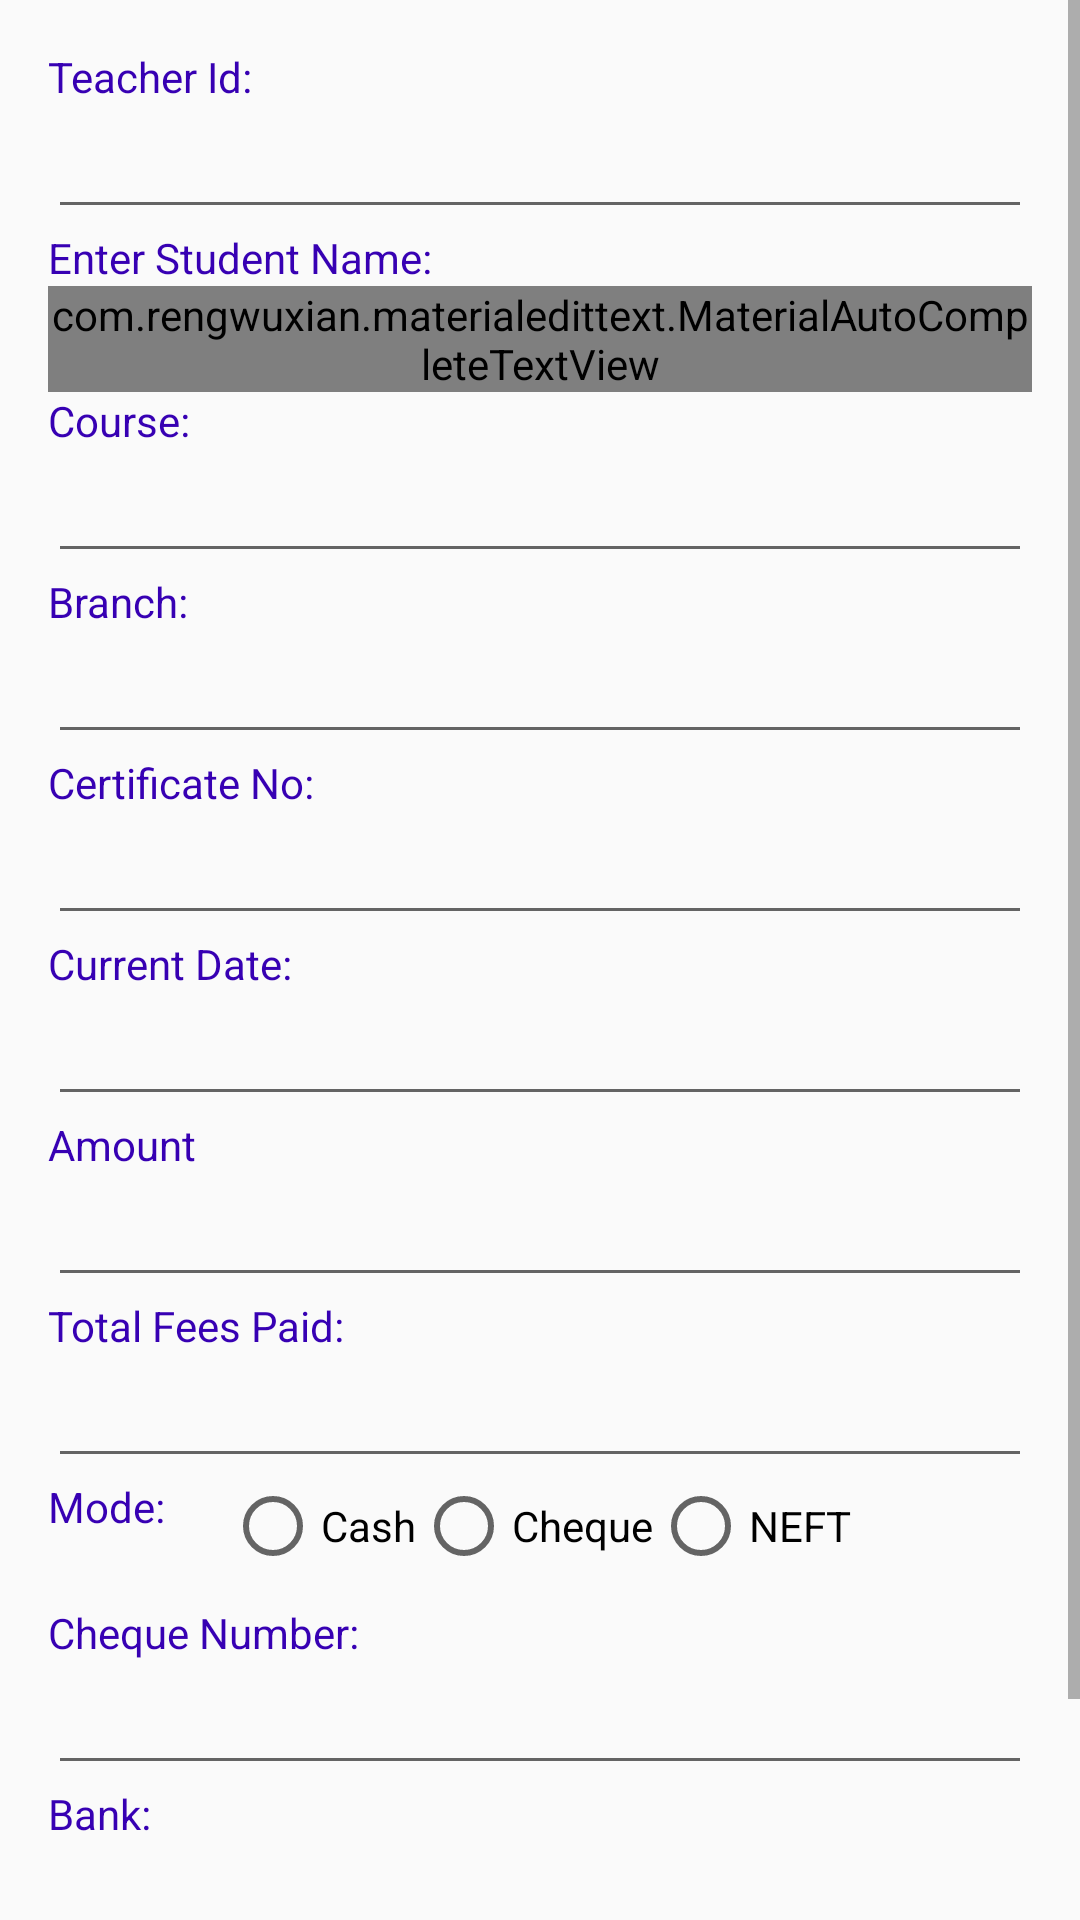

This screen was rendered from an Android layout file. Write that file and the resources it references.
<!-- AndroidManifest.xml: application theme AppTheme.NoActionBar -->
<!-- res/layout/fragment_exam.xml -->
<FrameLayout xmlns:android="http://schemas.android.com/apk/res/android"
    xmlns:tools="http://schemas.android.com/tools"
    android:layout_width="match_parent"
    android:layout_height="match_parent"
    android:backgroundTint="@color/white"
    tools:context="com.example.unnatiproj.Exam">


    <ScrollView
        android:layout_width="match_parent"
        android:layout_height="wrap_content">

        <LinearLayout
            android:layout_width="match_parent"
            android:layout_height="wrap_content"
            android:layout_margin="16dp"
            android:layout_marginTop="5dp"
            android:orientation="vertical">

            <TextView
                android:id="@+id/rtid"
                android:layout_width="match_parent"
                android:layout_height="match_parent"
                android:text="Teacher Id:"
                android:textColor="@color/colorPrimaryDark" />

            <EditText
                android:id="@+id/retid"
                android:layout_width="match_parent"
                android:layout_height="wrap_content"
                android:ems="10"
                android:inputType="textPersonName" />

            <TextView
                android:id="@+id/rsname"
                android:layout_width="match_parent"
                android:layout_height="match_parent"
                android:text="Enter Student Name:"
                android:textColor="@color/colorPrimaryDark" />

            <com.rengwuxian.materialedittext.MaterialAutoCompleteTextView
                android:id="@+id/rse_name"
                android:layout_width="match_parent"
                android:layout_height="wrap_content"
                android:ems="10"
                android:inputType="textPersonName" />


            <TextView
                android:id="@+id/rcours"
                android:layout_width="match_parent"
                android:layout_height="match_parent"
                android:text="Course:"
                android:textColor="@color/colorPrimaryDark" />

            <EditText
                android:id="@+id/er_cours"
                android:layout_width="match_parent"
                android:layout_height="wrap_content"
                android:ems="10"
                android:inputType="text" />

            <TextView
                android:id="@+id/rbranch"
                android:layout_width="match_parent"
                android:layout_height="match_parent"
                android:text="Branch:"
                android:textColor="@color/colorPrimaryDark" />

            <EditText
                android:id="@+id/re_branch"
                android:layout_width="match_parent"
                android:layout_height="wrap_content"
                android:ems="10"
                android:inputType="textPersonName" />

            <TextView
                android:id="@+id/rcer_no"
                android:layout_width="match_parent"
                android:layout_height="match_parent"
                android:text="Certificate No:"
                android:textColor="@color/colorPrimaryDark" />

            <EditText
                android:id="@+id/er_cerno"
                android:layout_width="match_parent"
                android:layout_height="wrap_content"
                android:ems="10"
                android:inputType="text" />

            <TextView
                android:id="@+id/rdate"
                android:layout_width="match_parent"
                android:layout_height="match_parent"
                android:text="Current Date:"
                android:textColor="@color/colorPrimaryDark" />

            <EditText
                android:id="@+id/re_date"
                android:layout_width="match_parent"
                android:layout_height="wrap_content"
                android:ems="10"
                android:inputType="date" />

            <TextView
                android:id="@+id/txt_amt"
                android:layout_width="match_parent"
                android:layout_height="match_parent"
                android:text="Amount"
                android:textColor="@color/colorPrimaryDark" />

            <EditText
                android:id="@+id/edt_amt"
                android:layout_width="match_parent"
                android:layout_height="wrap_content"
                android:ems="10"
                android:inputType="text" />

            <TextView
                android:id="@+id/tot_paid"
                android:layout_width="match_parent"
                android:layout_height="match_parent"
                android:text="Total Fees Paid:"
                android:textColor="@color/colorPrimaryDark" />

            <EditText
                android:id="@+id/edt_totpaid"
                android:layout_width="match_parent"
                android:layout_height="wrap_content"
                android:ems="10"
                android:inputType="text" />


            <LinearLayout
                android:layout_width="wrap_content"
                android:layout_height="wrap_content"
                android:orientation="horizontal">

                <TextView
                    android:id="@+id/mode"
                    android:layout_width="match_parent"
                    android:layout_height="match_parent"
                    android:paddingRight="20dp"
                    android:text="Mode:"
                    android:textColor="@color/colorPrimaryDark" />

                <RadioGroup
                    android:layout_width="match_parent"
                    android:layout_height="match_parent"
                    android:orientation="horizontal">

                    <RadioButton
                        android:id="@+id/radioButton"
                        android:layout_width="wrap_content"
                        android:layout_height="wrap_content"
                        android:text="Cash" />


                    <RadioButton
                        android:id="@+id/radioButton2"
                        android:layout_width="wrap_content"
                        android:layout_height="wrap_content"
                        android:text="Cheque" />


                    <RadioButton
                        android:id="@+id/radioButton3"
                        android:layout_width="wrap_content"
                        android:layout_height="wrap_content"
                        android:text="NEFT" />

                </RadioGroup>

            </LinearLayout>

            <TextView
                android:id="@+id/chq_num"
                android:layout_width="match_parent"
                android:layout_height="match_parent"
                android:layout_marginTop="10dp"
                android:text="Cheque Number:"
                android:textColor="@color/colorPrimaryDark" />

            <EditText
                android:id="@+id/edt_chqno"
                android:layout_width="match_parent"
                android:layout_height="wrap_content"
                android:ems="10"
                android:inputType="number" />

            <TextView
                android:id="@+id/bank"
                android:layout_width="match_parent"
                android:layout_height="match_parent"
                android:text="Bank:"
                android:textColor="@color/colorPrimaryDark" />

            <EditText
                android:id="@+id/edt_bank"
                android:layout_width="match_parent"
                android:layout_height="wrap_content"
                android:ems="10"
                android:inputType="text" />

            <Button
                android:id="@+id/button4"
                android:layout_width="match_parent"
                android:layout_height="wrap_content"
                android:layout_marginBottom="10dp"
                android:layout_marginTop="10dp"
                android:backgroundTint="@color/colorPrimaryDark"
                android:text="Submit"
                android:textColor="@color/white" />
        </LinearLayout>
    </ScrollView>

</FrameLayout>
<!-- resources referenced by this layout -->
<resources>
  <style name="AppTheme.NoActionBar">
          <item name="windowActionBar">false</item>
          <item name="windowNoTitle">true</item>
      </style>
  <!-- not gathered from this repository: default colours our renderer supplied (Android Studio template values) -->
  <color name="white">#FFFFFFFF</color>
  <color name="colorPrimaryDark">#FF3700B3</color>
</resources>
